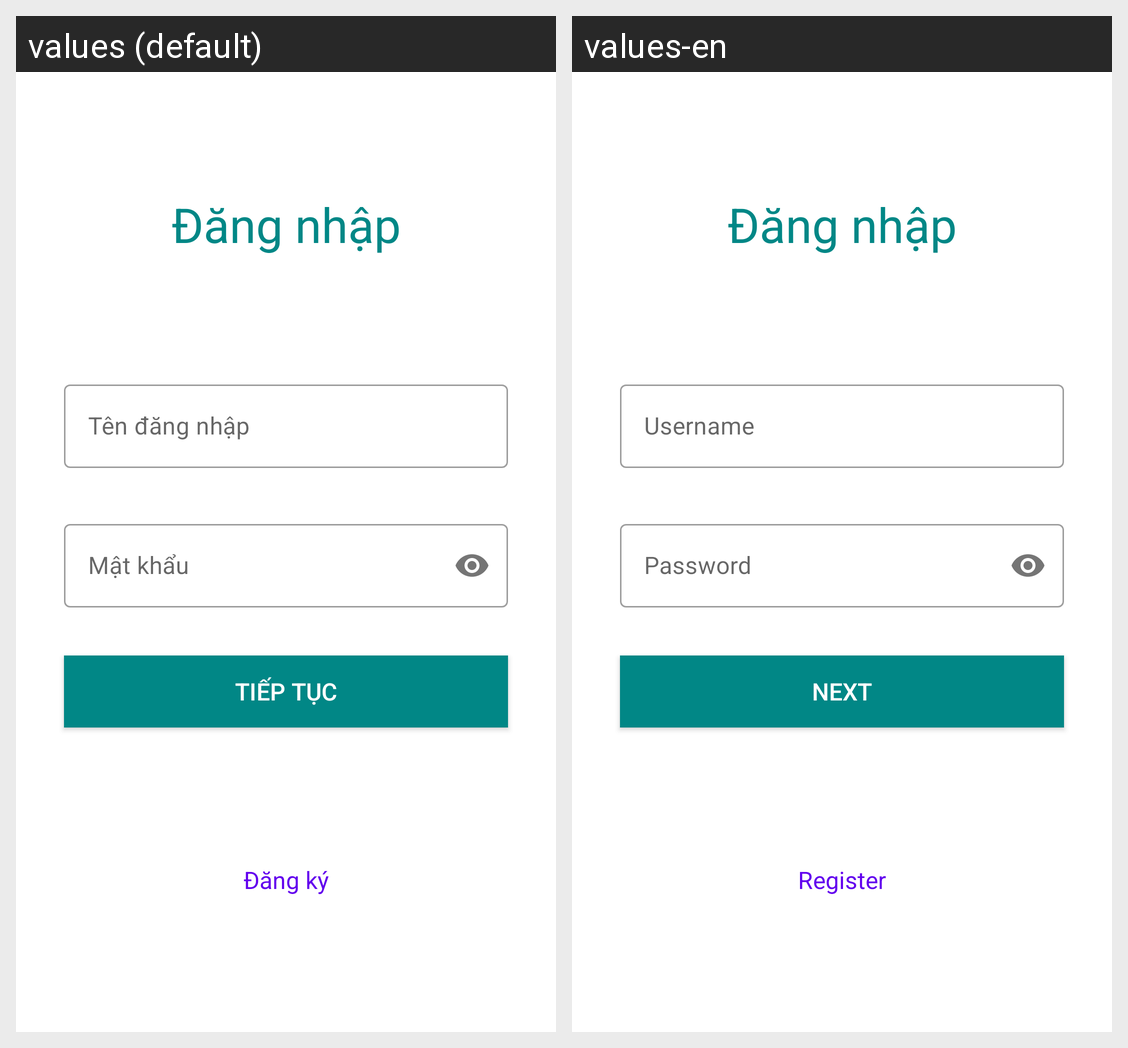

The same Android screen rendered under two of its app's locales, left to right. List the strings drawn on it with the default value and each locale's translation.
Android screen res/layout/activity_login.xml rendered under 2 locales, left to right: values (default), values-en. Device: Nexus 5 (rendered at 1080×1920; each locale shown at half size, 540×960, under a caption strip naming it); theme Theme.THController.
Strings drawn on this screen, with the default value and each locale's value (text and hints the layout hard-codes, and strings that could not be matched under every locale, appear in the picture but are not listed):

login
  values: Đăng nhập
  values-en: Đăng nhập

hint_username
  values: Tên đăng nhập
  values-en: Username

hint_password
  values: Mật khẩu
  values-en: Password

next
  values: Tiếp tục
  values-en: Next

register
  values: Đăng ký
  values-en: Register
